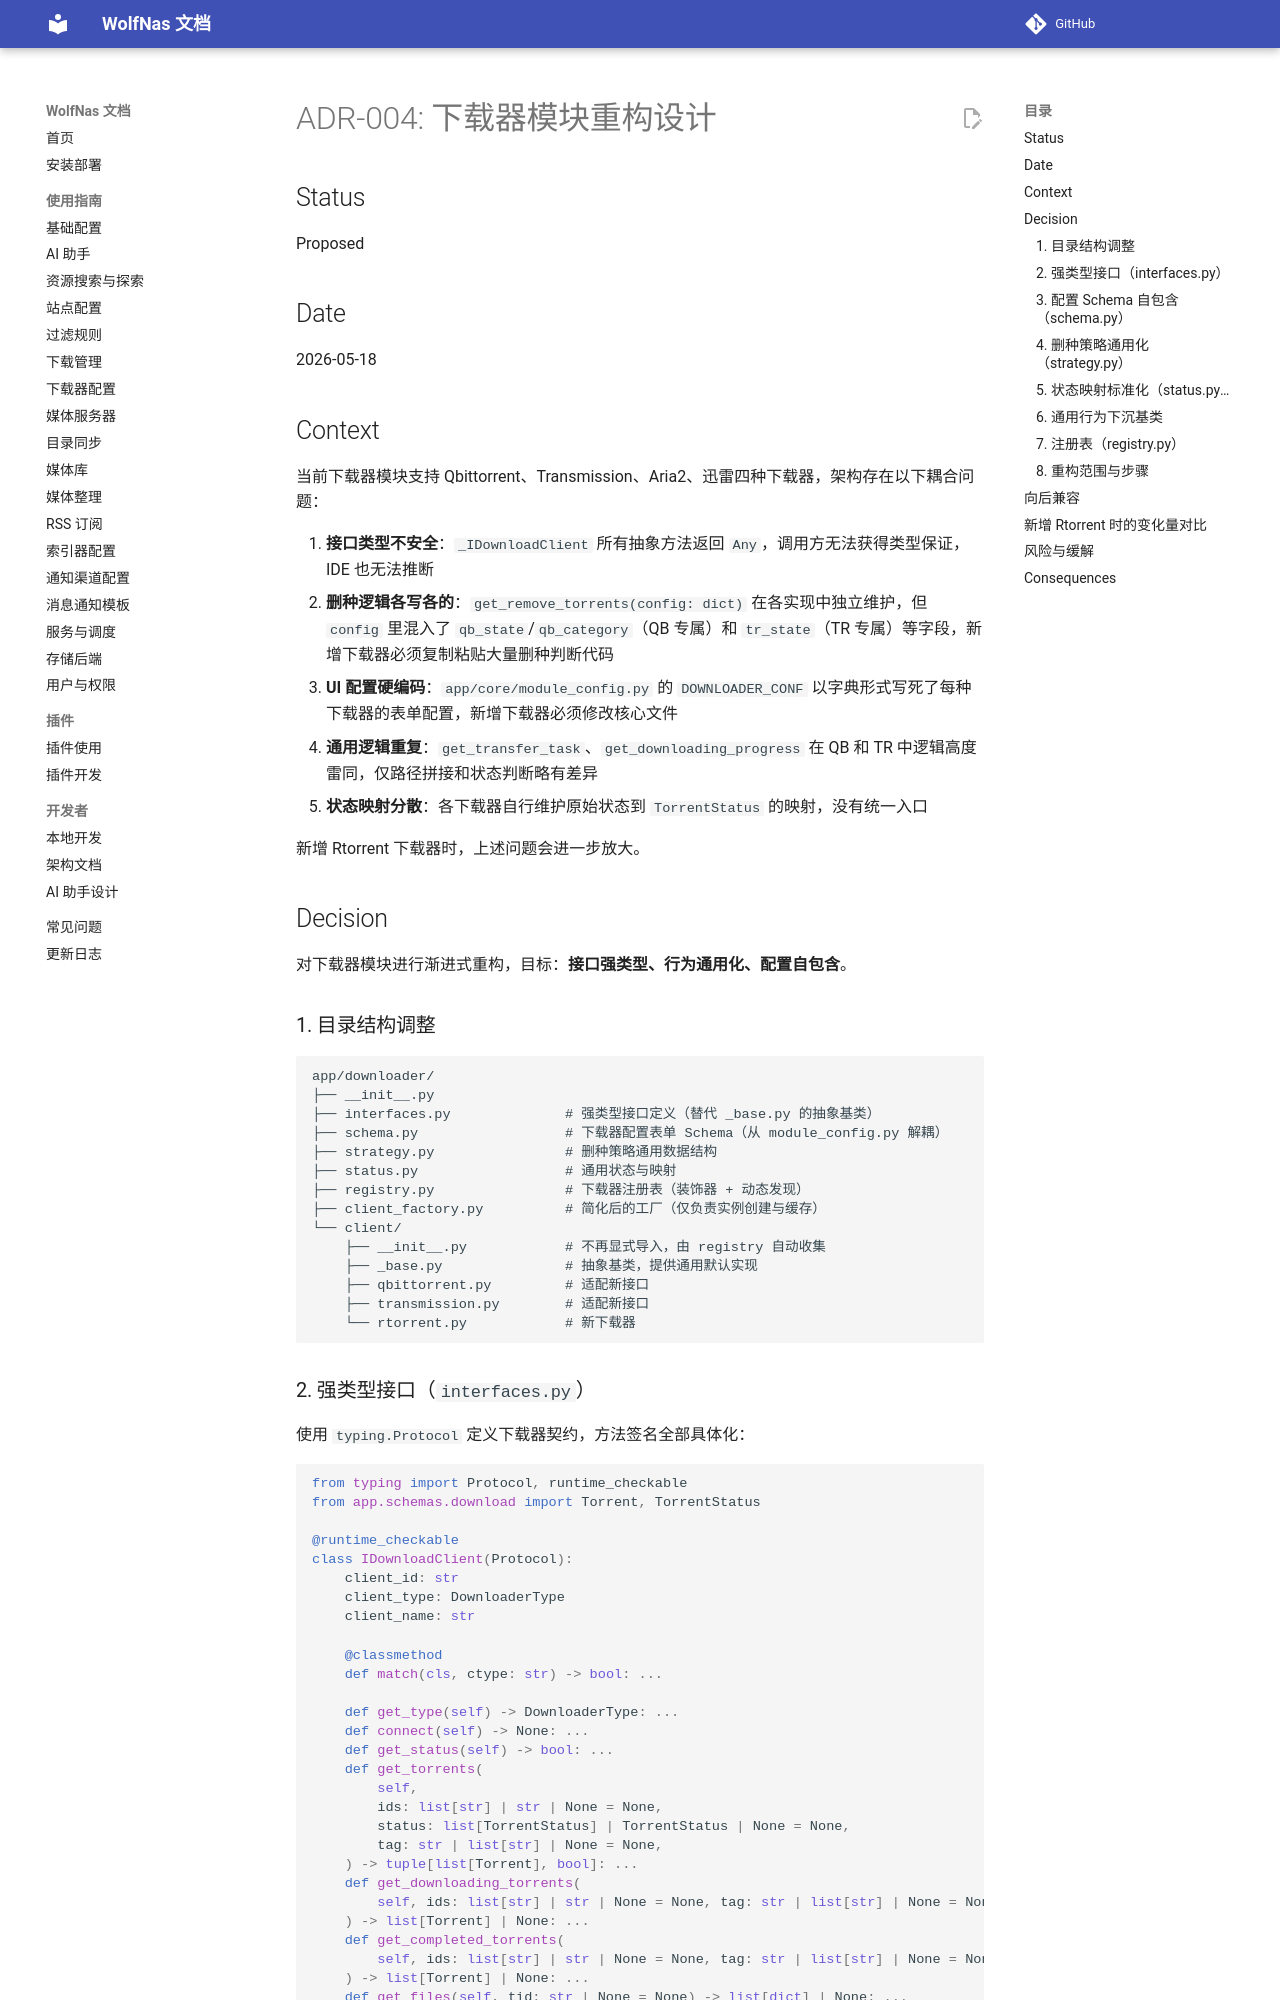

repository: sjh00/wolf-nas-tools · page: decisions/ADR-004-downloader-refactor/index.html · generator: mkdocs

# ADR-004: 下载器模块重构设计

## Status
Proposed

## Date
2026-05-18

## Context
当前下载器模块支持 Qbittorrent、Transmission、Aria2、迅雷四种下载器，架构存在以下耦合问题：

1. **接口类型不安全**：`_IDownloadClient` 所有抽象方法返回 `Any`，调用方无法获得类型保证，IDE 也无法推断
2. **删种逻辑各写各的**：`get_remove_torrents(config: dict)` 在各实现中独立维护，但 `config` 里混入了 `qb_state`/`qb_category`（QB 专属）和 `tr_state`（TR 专属）等字段，新增下载器必须复制粘贴大量删种判断代码
3. **UI 配置硬编码**：`app/core/module_config.py` 的 `DOWNLOADER_CONF` 以字典形式写死了每种下载器的表单配置，新增下载器必须修改核心文件
4. **通用逻辑重复**：`get_transfer_task`、`get_downloading_progress` 在 QB 和 TR 中逻辑高度雷同，仅路径拼接和状态判断略有差异
5. **状态映射分散**：各下载器自行维护原始状态到 `TorrentStatus` 的映射，没有统一入口

新增 Rtorrent 下载器时，上述问题会进一步放大。

## Decision

对下载器模块进行渐进式重构，目标：**接口强类型、行为通用化、配置自包含**。

### 1. 目录结构调整

```
app/downloader/
├── __init__.py
├── interfaces.py              # 强类型接口定义（替代 _base.py 的抽象基类）
├── schema.py                  # 下载器配置表单 Schema（从 module_config.py 解耦）
├── strategy.py                # 删种策略通用数据结构
├── status.py                  # 通用状态与映射
├── registry.py                # 下载器注册表（装饰器 + 动态发现）
├── client_factory.py          # 简化后的工厂（仅负责实例创建与缓存）
└── client/
    ├── __init__.py            # 不再显式导入，由 registry 自动收集
    ├── _base.py               # 抽象基类，提供通用默认实现
    ├── qbittorrent.py         # 适配新接口
    ├── transmission.py        # 适配新接口
    └── rtorrent.py            # 新下载器
```
